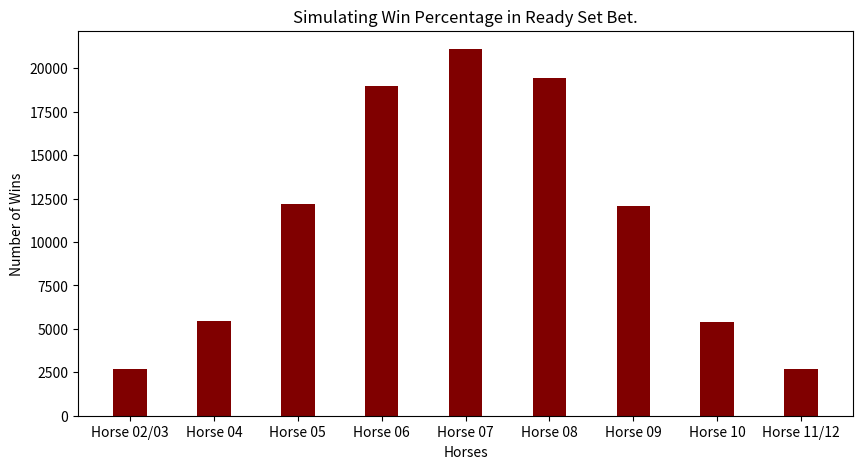
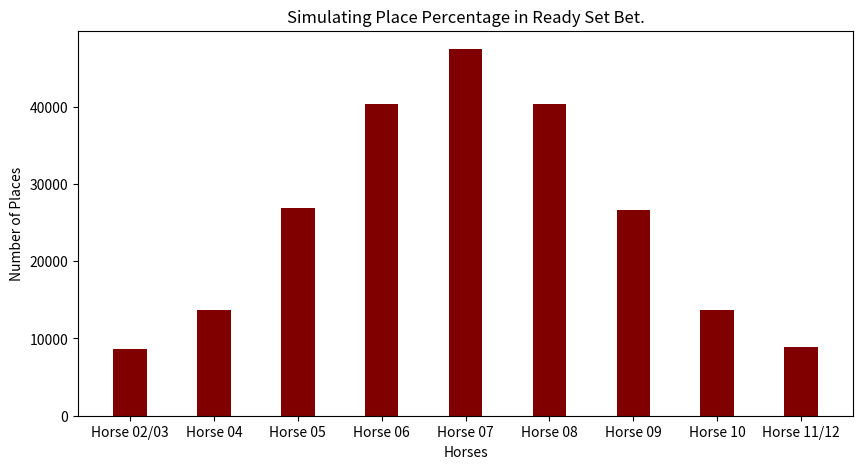
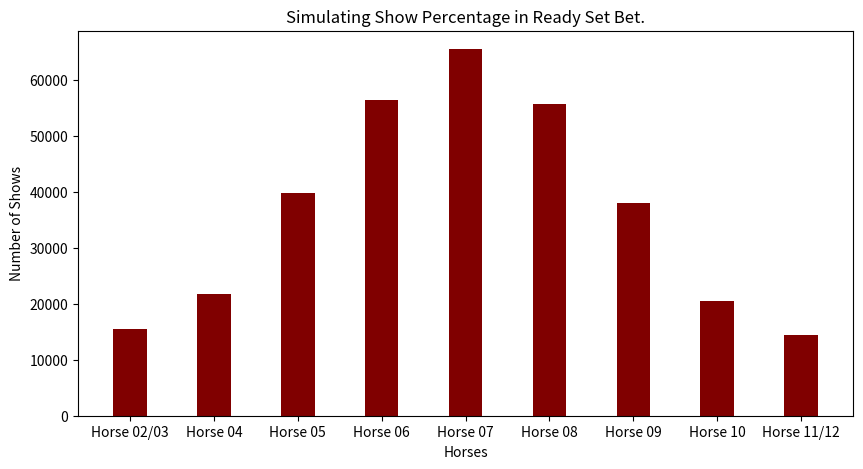

The matplotlib source for these figures, in order:
import random
from typing import Dict
import matplotlib.pyplot as plt

class Horse:
    def __init__(self, name="", boost=0, position=0):
        self.position = position
        self.boost=boost
        self.name = name

    def __lt__(self, obj):
        return self.position < obj.position

    def __gt__(self, obj):
        return self.position > obj.position

    def __le__(self, obj):
        return self.position <= obj.position

    def __ge__(self, obj):
        return self.position >= obj.position

    def __eq__(self, obj):
        return self.position == obj.position

    def __repr__(self):
        return f'{self.name}: {self.position}'

def get_roll() -> int:
    """ Gets The Sum of 2 Six Sided Dice Rolls. """
    return random.randint(1, 6) + random.randint(1, 6)

def setup_horses() -> Dict[int, Horse]:
    """ Get the dictionary of horses used to simulate the race. """
    horse_dict = {}
    two_and_three = Horse(name='Horse 02/03', boost=3)
    horse_dict[2] = two_and_three
    horse_dict[3] = two_and_three

    horse_dict[4] = Horse(name='Horse 04', boost=3)
    horse_dict[5] = Horse(name='Horse 05', boost=2)
    horse_dict[6] = Horse(name='Horse 06', boost=1)
    horse_dict[7] = Horse(name='Horse 07', boost=0)
    horse_dict[8] = Horse(name='Horse 08', boost=1)
    horse_dict[9] = Horse(name='Horse 09', boost=2)
    horse_dict[10] = Horse(name='Horse 10', boost=3)

    eleven_and_twelve = Horse(name='Horse 11/12', boost=3)
    horse_dict[11] = eleven_and_twelve
    horse_dict[12] = eleven_and_twelve
    return horse_dict

def run_race():
    """ Runs a full race and returns the winner. """
    winner = 0
    previous_num = 0
    horse_dict = setup_horses()
    while(not winner):
        # Roll a Random Number and update the position of the horse
        current_num = get_roll()
        horse_dict[current_num].position += 1

        # Boost the horse on consecutive rolls.
        if current_num == previous_num:
            horse_dict[current_num].position += horse_dict[current_num].boost
            # Clear the previous number on doubles so triples will not trigger.
            previous_num = 0

        previous_num = current_num

        # If the race is run mark the winner.
        if horse_dict[current_num].position >= 15:
            winner = horse_dict[current_num].name

    place = [winner]
    show = [winner]
    place_num = -1
    show_num = -1

    del horse_dict[2]
    del horse_dict[12]
    ordered_horses = sorted(horse_dict.values(), reverse=True)
    winner_found = False
    tie_second = False
    for horse in ordered_horses:
        # Skip the Winner We already know it.
        if horse.position >= 15:
            continue

        # If the place number is still the default this is second place.
        if place_num == -1:
            place_num = horse.position
            place.append(horse.name)
            show.append(horse.name)
            continue

        # If tied for second place continue to mark that.
        if place_num == horse.position:
            place.append(horse.name)
            show.append(horse.name)
            tie_second = True
            continue

        # If there was a tie and the new number is not that skip it
        if tie_second:
            break

                # If the place number is still the default this is second place.
        if show_num == -1:
            show_num = horse.position
            show.append(horse.name)
            continue

        # If tied for second place continue to mark that.
        if show_num == horse.position:
            show.append(horse.name)
            tie_second = True
            continue

        else:
            break

    #print(ordered_horses)
    return winner, place, show

def make_plot(results, name):

    names, values = zip(*results)

    fig = plt.figure(figsize = (10, 5))

    # creating the bar plot
    plt.bar(names, values, color ='maroon',
            width = 0.4)

    plt.xlabel("Horses")
    plt.ylabel(f"Number of {name}s")
    plt.title(f"Simulating {name} Percentage in Ready Set Bet.")
    plt.show()

if __name__ == "__main__":
    winners = {}
    places = {}
    shows = {}
    total = 100000
    for i in range(total):
        winner_result, place_result, show_result = run_race()
        if winner_result in winners:
            winners[winner_result] += 1
        else:
            winners[winner_result] = 1

        for place in place_result:
            if place in places:
                places[place] += 1
            else:
                places[place] = 1

        for show in show_result:
            if show in shows:
                shows[show] += 1
            else:
                shows[show] = 1

    winners = sorted(winners.items())
    total_places = sum(places.values())
    places = sorted(places.items())
    total_shows = sum(shows.values())
    shows = sorted(shows.items())
    print("Win %")
    print(f"Total Races: {total}")
    for name, value in winners:
        print(f'{name} - {value/total:.4f}')

    print(f"Total Places: {total_places}")
    print("Place %")
    for name, value in places:
        print(f'{name} - {value/total_places:.4f}')

    print(f"Total Shows: {total_shows}")
    print("Show %")
    for name, value in shows:
        print(f'{name} - {value/total_shows:.4f}')

    make_plot(winners, "Win")
    make_plot(places, "Place")
    make_plot(shows, "Show")
